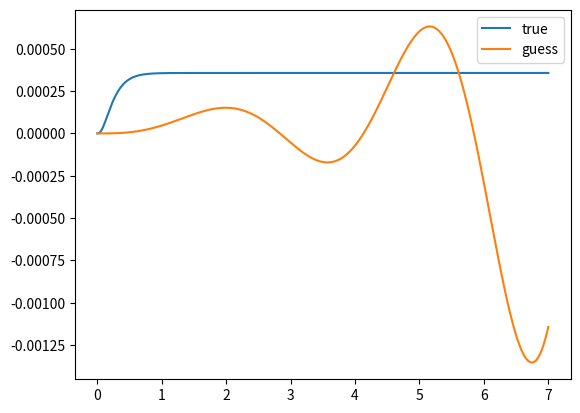

Write Python code to recreate this figure.
import numpy as np
import matplotlib.pyplot as plt 

class Fonction():
    def __init__(self, *args, **kwargs) -> None:
        pass

    def init(self):
        pass


class Polynome(Fonction):

    def __init__(self, coeff=[], roots=[],
                 *args, **kwargs):

        self.coeff = np.array(coeff)
        self.roots = np.array(roots)
        self.constanteTemps = np.array([])
        self.matriceCompagne = np.array([])
        self.matriceModale = np.array([])

        self.init()
        super(Polynome, self).__init__(*args, **kwargs)

    def init(self):
        super().init()
        t = self.coeff.shape[0]
        self.matriceCompagne = np.zeros((t-1, t-1))
        for x in range(0, t-2):
            for y in range(0, t-2):
                if (x == y):
                    self.matriceCompagne[x][y+1] = 1

        for i in range(1, t):
            self.matriceCompagne[-1, i-1] = -(self.coeff[t-i]/self.coeff[0])

        # print(self.matriceCompagne)
        self.roots = np.linalg.eig(self.matriceCompagne)[0]
        self.matriceModale = np.zeros_like(self.matriceCompagne)
        np.fill_diagonal(self.matriceModale, self.roots)

        self.constanteTemps = np.abs(
            np.real(
                np.divide(
                    np.ones_like(self.roots),
                    np.abs(self.roots),
                    out=np.zeros_like(self.roots),
                    where=self.roots != 0
                )))
        # print(self.roots)
        # print(self.matriceCompagne)
        # print(self.matriceModale)

    def matrice_commande(self, dim: int):
        # print(dim,self.coeff.shape)
        """if dim >= self.coeff.shape[0]:
            l = dim 
        else:"""

        l = self.coeff.shape[0]
        result = np.zeros(shape=(dim, max(dim,l)))
        for i in range(self.coeff.shape[0]):
            result[dim-1, i] = self.coeff[self.coeff.shape[0] - i-1]

        # print(result)

        return result

    def __str__(self) -> str:
        return self.coeff.__str__()

    def __repr__(self) -> str:
        return self.coeff.__repr__()

    def add_or_substract(self, other, signe):
        result = 0
        # On prend le degre du polynome qui a le grand degre
        max_size = np.max([self.coeff.shape[0], other.coeff.shape[0]])

        # On calcule le nombre de coefficient 0 à mettre à droite
        diff = max_size - np.min([self.coeff.shape[0], other.coeff.shape[0]])

        # On agrandit la taille du petit polynome pour avoir la bonne taille
        if self.coeff.shape[0] > other.coeff.shape[0]:
            _coeff = np.concatenate([np.zeros((diff,)), other.coeff], 0)
            if signe == "+":
                result = Polynome(coeff=self.coeff + _coeff)
            elif signe == "-":
                result = Polynome(coeff=self.coeff - _coeff)
            else:
                raise RuntimeError(
                    "L'opérateur {} n'est pris en charge ".format(signe))

        elif self.coeff.shape[0] < other.coeff.shape[0]:
            _coeff = np.concatenate([np.zeros((diff,)), self.coeff], 0)
            if signe == "+":
                result = Polynome(coeff=self.coeff + _coeff)
            elif signe == "-":
                result = Polynome(coeff=self.coeff - _coeff)
            else:
                raise RuntimeError(
                    "L'opérateur {} n'est pris en charge ".format(signe))

        else:
            if signe == "+":
                result = Polynome(coeff=self.coeff + _coeff)
            elif signe == "-":
                result = Polynome(coeff=self.coeff - _coeff)
            else:
                raise RuntimeError(
                    "L'opérateur {} n'est pris en charge ".format(signe))
        return result

    def __mul__(self, other):
        # Calcule le produit entre en le  polynome et un autre
        return Polynome(np.convolve(self.coeff, other.coeff, "full"))

    def __pow__(self, number: int):
        # Calcule la puissance du polynome
        result_coeff = self.coeff
        for i in range(number-1):
            result_coeff = np.convolve(result_coeff, self.coeff, "full")
        return Polynome(coeff=result_coeff)

    def __add__(self, other):
        # Calcule la somme entre le polynome et un autre
        return self.add_or_substract(other, "+")

    def __sub__(self, other):
        # Calcule la différence entre le polynome et un autre
        return self.add_or_substract(other, "-")

    def __call__(self, x):
        # Évalue le polynome pour un nombre complexe x quelconque
        max_pow = self.coeff.shape[0]
        result = np.zeros_like(x, dtype=np.float64)
        for i in range(max_pow):
            result += np.power(x, i)*self.coeff[max_pow-i-1]

        return result


class FonctionRatiaonnelle(Fonction):
    def __init__(self, Num: Fonction, Den: Fonction, *args, **kwargs) -> None:
        self.Num = Num
        self.Den = Den
        super().__init__(*args, **kwargs)


class SystemeLineaire(FonctionRatiaonnelle):
    def __init__(self, Num: Fonction, Den: Fonction, *args, **kwargs) -> None:
        super().__init__(Num, Den, *args, **kwargs)
        self.Num = Num
        self.Den = Den
        self.Num.init()
        self.Den.init()

    def __call__(self, x):
        return self.Num(x)/self.Den(x)


def euler_implicite(H: SystemeLineaire, temps,
                    U, C, X0, input_type="compteur"):
    """
    H: C'est la fonction de transfert en temps continue de la fonction linéaire
    temps: Le temps pour la simulation
    U: Une fonction qui renvoie l'entrée
    C: La matrice C
    X0: Les condititions initiale
    type_temps: Pour savoir si on envoie le compteur dans U ou si on envoie le temps
    """
    A = H.Den.matriceCompagne
    # print(A)
    B = H.Num.matrice_commande(A.shape[0])

    print(A,"\n\n", B)

    X = X0

    dt = 0
    y = np.zeros_like(temps)
    y[0] = np.dot(X0,C)
    compteur = 0
    T = 0
    for i in range(1, temps.shape[0]):
        dt = temps[i] - temps[i-1]

        # On doit diviser la sortie par le coefficient de y'(n)
        if input_type == "compteur":
            Input = U(compteur) / H.Den.coeff[0]
        else:
            Input = U(T)/H.Den.coeff[0]

        Xt = np.linalg.inv(np.eye(A.shape[0], A.shape[0]) - A*dt)

        #print(B,Input,"elv")
        #print(B,Input,np.dot(B, Input),"Elvis")
        #print("\n Elvis \n")
        #print(Xt, X, B, Input)
        X = np.dot(Xt, X + np.dot(B, Input)*dt)

        s = np.dot(C, X)
        y[i] = s

        compteur += 1
        T += dt

    return y


def euler_implicite2(A,B,C,D,U,X0,temps,input_type="compteur"):
    """
    H: C'est la fonction de transfert en temps continue de la fonction linéaire
    temps: Le temps pour la simulation
    U: Une fonction qui renvoie l'entrée
    C: La matrice C
    X0: Les condititions initiale
    type_temps: Pour savoir si on envoie le compteur dans U ou si on envoie le temps
    """
    print(A,"\n\n", B)

    X = X0

    dt = 0
    y = np.zeros_like(temps)
    y[0] = X0
    compteur = 0
    T = 0
    for i in range(1, temps.shape[0]):
        dt = temps[i] - temps[i-1]

        # On doit diviser la sortie par le coefficient de y'(n)
        if input_type == "compteur":
            Input = U(compteur) 
        else:
            Input = U(T)

        Xt = np.linalg.inv(np.eye(A.shape[0], A.shape[0]) - A*dt)

        #print(B,Input,"elv")
        #print(B,Input,np.dot(B, Input),"Elvis")
        #print(Xt, X, B, Input, np.dot(B, Input))
        X = np.dot(Xt, X + np.dot(B, Input)*dt)

        s = np.dot(C, X) + np.dot(D,Input)
        y[i] = s

        compteur += 1
        T += dt

    return y

def create_input(dim,derive_n):
    def U(compteur):
        if compteur == 0:
            return np.array([1 for i in range(derive_n+1)]+
                            [0 for i in range(dim-derive_n-1)])
        else:
            return np.array([1]+[0 for i in range(dim-1)])

    return U


def euler_implicite3(A,B,C,D,U,X0,temps,input_type="compteur"):
    """
    H: C'est la fonction de transfert en temps continue de la fonction linéaire
    temps: Le temps pour la simulation
    U: Une fonction qui renvoie l'entrée
    C: La matrice C
    X0: Les condititions initiale
    type_temps: Pour savoir si on envoie le compteur dans U ou si on envoie le temps
    """
    #print(A,"\n\n", B)

    X = X0

    dt = 0
    y = []
    y.append(X0)
    compteur = 0
    T = 0
    for i in range(1, temps.shape[0]):
        dt = temps[i] - temps[i-1]

        # On doit diviser la sortie par le coefficient de y'(n)
        if input_type == "compteur":
            Input = U(compteur) 
        else:
            Input = U(T)

        Xt = np.linalg.inv(np.eye(A.shape[0], A.shape[0]) - A*dt)

        #print(B,Input,"elv")
        #print(B,Input,np.dot(B, Input),"Elvis")
        #print(Xt, X, B, Input, np.dot(B, Input))


        X = np.dot(Xt, X + np.dot(B, Input)*dt)

        #s = np.dot(C, X) + np.dot(D,Input)
        y.append(X)

        compteur += 1
        T += dt

    return np.array(y)




def test_polynome():
    a = Polynome(coeff=[1, 0, 1])
    b = Polynome(coeff=[1, 0])
    c = a + b
    d = a - b
    e = a*b
    f = Polynome(coeff=[1, -1])
    g = Polynome([1])

    # print(a,b,c,d,e)
    # print(f,g,(g([1,2,4,5])))
    g.init()
    print(g.coeff)
    print(g.matrice_commande(4))

def test_charge_decharge():
    r = 100
    c = 1e-6
    A = np.array([-1/(r*c)])
    B = np.array([1/(r*c)])
    C = np.array([1])
    D = np.array([0])

    U_ = 1
    def U(x):
        return U_
    
    pas = r*c*5

    t_final = np.array([])
    s_final = np.array([])
    X0 = 0
    for i in range(0,10):
        t = np.linspace(i*pas,pas*(i+1),10)
        #print(t)
        s = euler_implicite2(A,B,C,D,U,X0,t)
        
        X0 = s[-1]

        if((i+1) % 2):
            U_ = 1
        else:
            U_ = 0

        t_final = np.concatenate([t_final,t])
        s_final = np.concatenate([s_final,s])

    plt.plot(t_final,s_final)
    plt.show()    


def test_decharge():
    r = 100
    c = 1e-6
    A = np.array([-1/(r*c)])
    B = np.array([1/(r*c)])
    C = np.array([1])
    D = np.array([0])

    U_ = 0
    X0 =  1

    def U(x):
        return U_
    
    pas = r*c*5
    t = np.linspace(0,pas,100)
    s = euler_implicite2(A,B,C,D,U,X0,t)
    plt.plot(t,s)
    plt.show()


def rk4_ordre_1(model,y0,dt,T):
    time = 0.0 
    y = y0 
    t = [time]
    s = [y0]
    while time < T:
        k1 = model(time,y)
        k2 = model(time + dt/2, y + (dt/2)*k1)
        k3 = model(time + dt/2, y + (dt/2)*k2)
        k4 = model(time + dt, y + dt*k3)
        y =  y + (dt/6)*(k1 + 2*k2 + 2*k3 + k4)
        time += dt 

        t.append(time)
        s.append(y)
    return np.array(t),np.array(s) 


def rk4(H: SystemeLineaire, temps,
                    U, C, X0, input_type="compteur"):
    
    A = H.Den.matriceCompagne
    # print(A)
    B = H.Num.matrice_commande(A.shape[0])

    print(A,"\n\n", B)

    X = X0

    dt = 0
    y = np.zeros_like(temps)
    y[0] = np.dot(X0,C)
    compteur = 0
    T = 0
    for i in range(1, temps.shape[0]):
        dt = temps[i] - temps[i-1]

        # On doit diviser la sortie par le coefficient de y'(n)
        if input_type == "compteur":
            Input = U(compteur) / H.Den.coeff[0]
        else:
            Input = U(T)/H.Den.coeff[0]


        K1 = np.dot(A,X) + np.dot(B,Input)
        K2 = np.dot(A,X +(dt/2)*K1)+np.dot(B,Input)
        K3 = np.dot(A,X + (dt/2)*K2)+np.dot(B,Input)
        K4 = np.dot(A,X + dt*K3)+np.dot(B,Input)

        X = (dt/6)*(K1 + 2*K2 + 2*K3 + K4) +X

        s = np.dot(C, X)
        y[i] = s

        compteur += 1
        T += dt

    return y


def mo(t,y):
    return 4*y + 9 


def test_rk1_ordre_1():
    t,s = rk4(mo,0,0.01,1)
    s2 = (9/4)*(np.exp(4*t) -1)
    plt.plot(t,s,label ="s")
    plt.plot(t,s2,label = "s2")
    plt.legend()
    plt.show()


def U(x):
    return np.array([1,0,0])


def test_rk4():
    Den = Polynome([1,1])*Polynome([1,7])*Polynome([1,3])
    Num = Polynome([27])

    print(Den,Num)

    H = SystemeLineaire(Num,Den)
    t = np.linspace(0,7,1000)
    C = np.array([1,0,0])
    X0 = np.array([0,0,0])

    s = euler_implicite(H,t,U,C,X0)
    plt.plot(t,s,label = "euleur implicite")
    
    srk4 = rk4(H,t,U,C,X0)
    plt.plot(t,srk4,label = "rk4")

    plt.legend()

    plt.show()


def get_tf_from_step_response(t,s,order:int):
    steady = s[-1]

    d_kernel = np.array([1,-1])
    dt = np.convolve(t,d_kernel,"same")
    d_s_array = [s]
    ds = s

    for i in range(order):
        ds = np.convolve(ds,d_kernel,"same")
        d_s_array.append(ds/dt)

    d_s_array = np.array(d_s_array)
    #print(d_s_array)
    #print(d_s_array.shape,s.shape)

    """
    plt.plot(t,s,label = "s")
    plt.plot(t,d_s_array[0,:],label = "s de ds_array")
    plt.plot(t,d_s_array[1,:],label = "ds")
    plt.plot(t,d_s_array[2,:],label = "dds")
    plt.plot(t,d_s_array[3,:],label = "dds")

    J = [ 1 ,57,  750, 2800]
    Js = np.zeros_like(s)
    for i in range(4):
        Js += d_s_array[3-i,:]*J[i]

    #plt.plot(t,Js,label = "recon")
    
    
    plt.legend()
    plt.show()
    """

    Y = np.ones(order+1)
    M = d_s_array[:,(order+1):2*(order+1)]
    print(M)

    #print(M.shape)
    #print(M,"\n\n",M.T)
    result = np.dot(np.linalg.inv(M.T),Y)
    return result

def test_get_tf_from_step_response():
    Den = Polynome([1,7])*Polynome([1,10])*Polynome([1,40])
    Num = Polynome([1,])

    H = SystemeLineaire(Num,Den)
    t = np.linspace(0,7,1000)
    C = np.zeros(Den.coeff.shape[0]-1)
    C[0] = 1
    X0 = np.zeros(Den.coeff.shape[0]-1)


    srk4 = rk4(H,t,U,C,X0)

    simpli = euler_implicite(H,t,U,C,X0)
    
    den_coeff = get_tf_from_step_response(t,srk4,3)
    print(Den,den_coeff)

    test_den = Polynome(den_coeff)
    test_H = SystemeLineaire(Num,test_den)
    test_sk4 = rk4(test_H,t,U,C,X0)


    plt.plot(t,srk4,label = "true")
    plt.plot(t,test_sk4,label = "guess")
    plt.legend()
    plt.show()


    """
    plt.plot(t,srk4,label = "rk4")
    plt.plot(t,simpli,label = "euleur implicite")
    plt.legend()
    print(Den)
    plt.show()

    """
    

if __name__ == "__main__":
    """
    t = np.array([i**2 for i in range(100)])
    dt = np.array([2*i for i in range(100)])
    mydt = np.convolve(t,np.array([1,-1]),"same")
    plt.plot(t,label = "t")
    plt.plot(dt,label = "dt")
    plt.plot(mydt,label = "mydt")
    plt.legend()
    plt.show()
    """
    test_get_tf_from_step_response()